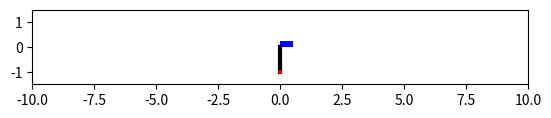

Write the Python code that produced this figure.
import numpy as np
import matplotlib.pyplot as plt
import matplotlib.animation as animation
from numpy.linalg import solve
import matplotlib.patches as ptch


#################################################################
############ implementation of cart-pole environment ############
#################################################################


##########################################
class State:
    def __init__(self, t, x, v, a, theta, omega, alpha) -> None:
        self.t = t
        self.x = x
        self.v = v
        self.a = a
        self.theta = theta
        self.omega = omega
        self.alpha = alpha
        

##########################################
class ActionSpace:
    def __init__(self, lower, upper, dim) -> None:
        self.lower_bound = lower
        self.upper_bound = upper
        self.dim = 1
        self.rng = np.random.default_rng()
        
    def sample(self):
        # return self.rng.uniform(self.lower_bound, self.upper_bound)
        return np.array([self.rng.uniform(self.lower_bound, self.upper_bound)])
    

##########################################
class CartPoleEnv:
    
    def __init__(self, cart_mass, bob_mass, rod_length,
                 dt=0.01, x0=0, v0=0, theta0=np.radians(0), omega0=0, loop_animation=False):
        
        # constants
        self._m1 = cart_mass
        self._m2 = bob_mass
        self._L = rod_length
        self._g = 9.81
        
        # cart and bob sizes
        self._cart_height, self._cart_width = 0.25, 0.5
        self._bob_radius = 0.08
        
        # simulation parameters
        self._dt = dt                  # time step for numerical integration of the equation of motion [s]
        
        # flags for animation
        self._repeat = loop_animation
        
        # specified initial conditions
        self._x0, self._v0 = x0, v0                        # cart position and velocity
        self._theta0, self._omega0 = theta0, omega0        # pendulum angular position and velocity
        
        # reset (re-initilialize) env
        self.reset()
        
        # constants, for reinforcement learning algorithms
        self.observation_dim = 4         # [x, v, theta, omega]
        self.action_space = ActionSpace(lower=-50, upper=50, dim=1)
        self.max_episode_steps = 1000
        
        
    ##########################################
    def reset(self):
        
        # memory for all past states
        self._xs, self._vs, self._as = [self._x0], [self._v0], [0]
        self._thetas, self._omegas, self._alphas = [self._theta0], [self._omega0], [0]
        
        # constants and current state (initialized) dictionary
        self._const = {
            'm1': self._m1,
            'm2': self._m2,
            'L': self._L
        }
        # self._state = {
        #     't': 0,
        #     'x': self._x0,
        #     'v': self._v0,
        #     'a': 0,
        #     'theta': self._theta0,
        #     'omega': self._omega0,
        #     'alpha': 0
        # }
        # self._state = State(0, self._x0, self._v0, 0, self._theta0, self._omega0, 0)
        
        self._state = np.array([self._x0, self._v0, self._theta0, self._omega0])
        
        # variables for the states during simulation (initalized with initial conditions)
        self._t = 0
        self._x, self._v, self._a = self._x0, self._v0, 0
        self._theta, self._omega, self._alpha = self._theta0, self._omega0, 0
        
        
    ##########################################
    def step(self, action):
            
        # forward Euler method for numerical integration of the ODE
        self._t += self._dt
        
        # get action
        F = action[0]
        
        # compute accelerations
        A = np.array([[self._m1+self._m2, self._m2*self._L*np.cos(self._theta)], [np.cos(self._theta), self._L]])
        b = np.array([F+self._m2*self._L*(self._omega**2)*np.sin(self._theta), -self._g*np.sin(self._theta)])
        acc_vec = solve(A, b)
        self._a = acc_vec[0]
        self._alpha = acc_vec[1]
        
        # semi-implicit Euler update
        self._v += self._a * self._dt
        self._x += self._v * self._dt
        self._omega += self._alpha * self._dt
        self._theta += self._omega * self._dt

        # add to memory of states
        self._xs.append(self._x)
        self._vs.append(self._v)
        self._as.append(self._a)
        self._thetas.append(self._theta)
        self._omegas.append(self._omega)
        self._alphas.append(self._alpha)
        
        # update current state dictionary
        # self._state = State(self._t, self._x, self._v, self._a, self._theta, self._omega, self._alpha)
        self._state = np.array([self._x, self._v, self._theta, self._omega])
        
        # self._state['t'] = self._t
        # self._state['x'] = self._x
        # self._state['v'] = self._v
        # self._state['a'] = self._a
        # self._state['theta'] = self._theta
        # self._state['omega'] = self._omega
        # self._state['alpha'] = self._alpha
        
        return self.get_state(), self.get_reward(), self.is_terminal()
    
    ##########################################
    def is_terminal(self):
        # terminal state reached in 2 cases:
        # 1. pendulum upwards and relatively stable
        # 2. 3 second time reached
        s = self.get_state()
        theta = s[2]
        # if abs(theta - np.radians(180))<np.radians(10) or self.get_sim_time() > 3:
        #     return True
        if self.get_sim_time() > 5:
            return True
        return False
        
    ##########################################
    def get_reward(self):
        # compute the reward for pendulum swing up
        # assign higher reward for pendulum being closer to the upward position, and slower angular vel
        s = self.get_state()
        theta_weight = 1
        omega_weight = 1
        theta = s[2]
        omega = s[3]
        theta_diff = abs(theta - np.radians(180))
        omega_diff = abs(omega)
        r = -(theta_weight*theta_diff + omega_weight*omega_diff)
        return r
    
    ##########################################
    def get_state(self):
        return self._state
    
    ##########################################
    def get_constants(self):
        return self._const
    
    ##########################################
    def get_sim_time(self):
        return self._t
        
    ##########################################
    def animate(self):
        
        # simulation finished
        print("="*30, end='')
        print("  Simulation finished! Showing animation ...  ", end='')
        print("="*30)
        
        # compute number of time steps simulated
        self.num_steps = len(self._xs)
        # print("num_steps = %d" % self.num_steps)
        
        # Initialize the animation plot. Make the aspect ratio equal so it looks right.
        fig = plt.figure()
        ax = fig.add_subplot(aspect='equal')

        # compute initial positions of cart center and pendulum mass
        cx0, cy0 = self._x0, 0
        px0, py0 = self._get_bob_pos(cx0, self._theta0)

        # define visualization of the cart, pendulum rod, and the bob
        cart = ax.add_patch(ptch.Rectangle(self._get_cart_pos(cx0), self._cart_width, self._cart_height, 
                                           fc='b', zorder=1))
        line, = ax.plot([cx0, px0], [cy0, py0], lw=3, c='k')
        circle = ax.add_patch(ptch.Circle(self._get_bob_pos(cx0, self._theta0), self._bob_radius,
                              fc='r', zorder=3))
        
        # set plot limits
        ax.set_xlim(-self._L*10, self._L*10)
        ax.set_ylim(-self._L*1.5, self._L*1.5)

        # define the callable animation function
        steps_per_second = int(1/self._dt)
        def animate_func(i):
            # print("inside animate func")
            if i%steps_per_second==0 and i>0:
                print("animation wall time = %d seconds" % int(i/steps_per_second))
            # get the recorded positions at timestep i
            cx, cy = self._get_cart_pos(self._xs[i])
            px, py = self._get_bob_pos(self._xs[i], self._thetas[i])
            # set the positions
            cart.set_xy((cx-self._cart_width/2, cy-self._cart_height/2))
            line.set_data([cx, px], [cy, py])
            circle.set_center((px, py))

        # set animation parameters
        nframes = self.num_steps
        interval = self._dt * 1000        # delay between consecutive frames [milliseconds]
        ani = animation.FuncAnimation(fig, animate_func, frames=nframes, repeat=self._repeat,
                                    interval=interval)
        plt.show()
    
    ##########################################
    def _get_bob_pos(self, x, theta):
        return x + self._L * np.sin(theta), -self._L * np.cos(theta)

    ##########################################
    def _get_cart_pos(self, x):
        return x, 0
    



##########################################
if __name__ == "__main__":
    
    cart_mass = 1
    bob_mass = 1
    rod_length = 1
    total_time = 10
    
    # # define the force function
    # def force_func(env:CartPoleEnv):
    #     t = env.get_sim_time()
    #     return 15*np.sin(5*t)
    
    env = CartPoleEnv(cart_mass, bob_mass, rod_length)
    
    while env.get_sim_time() < total_time:
        cont_input = env.action_space.sample()
        env.step(cont_input)
    
    env.animate()